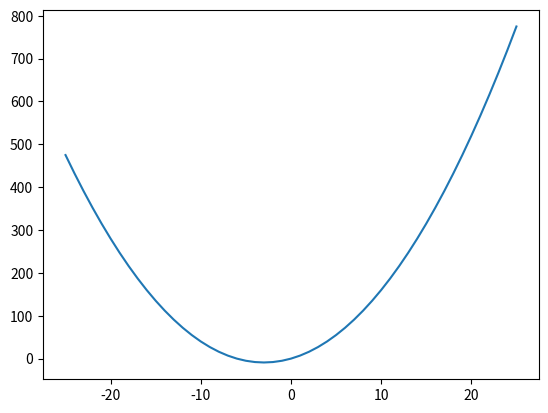

Here is the Python script that generated this plot:
import matplotlib.pyplot as plt

# func = x**2 + 6 * x
a = float(- 10)
b = float(10)
x_list = range(-25, 26)
print (x_list)
y_list = []
for x in x_list:
    y_list.append(x**2 + 6 * x)
plt.plot(x_list, y_list)
plt.draw()